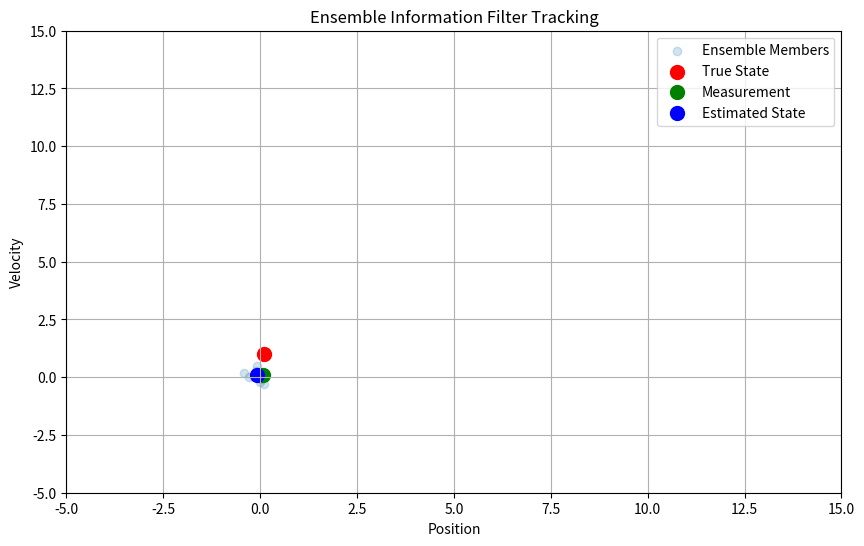

This figure's Python source:
import numpy as np
import matplotlib.pyplot as plt
from matplotlib.animation import FuncAnimation


class EnsembleInformationFilter:
    def __init__(self, n_ensemble=10, process_noise=0.1, measurement_noise=0.2):
        self.n_ensemble = n_ensemble
        self.process_noise = process_noise
        self.measurement_noise = measurement_noise

        # Initial state ensemble (position and velocity)
        self.state_ensemble = np.zeros((2, n_ensemble))
        self.state_ensemble[0, :] = np.random.normal(0, 1, n_ensemble)  # positions
        self.state_ensemble[1, :] = np.random.normal(0, 0.1, n_ensemble)  # velocities

        # Precision matrix (inverse covariance)
        self.precision_matrix = np.eye(2)  # Start with identity precision matrix

        # Time step
        self.dt = 0.1

    def predict(self):
        """Predict step: propagate ensemble forward in time"""
        F = np.array([[1, self.dt],
                      [0, 1]])  # State transition matrix

        for i in range(self.n_ensemble):
            self.state_ensemble[:, i] = F @ self.state_ensemble[:, i]
            process_noise = np.random.normal(0, self.process_noise, 2)
            self.state_ensemble[:, i] += process_noise

        # Update precision matrix (inverse covariance propagation)
        Q = self.process_noise * np.eye(2)  # Process noise covariance
        self.precision_matrix = np.linalg.inv(F @ np.linalg.inv(self.precision_matrix) @ F.T + Q)

    def update(self, measurement):
        """Update step: correct ensemble using measurement"""
        H = np.array([[1, 0]])  # Measurement matrix (only position)

        # Generate perturbed measurements
        perturbed_measurements = measurement + np.random.normal(0, self.measurement_noise, self.n_ensemble)

        # Update precision matrix with measurement information
        R = self.measurement_noise  # Measurement noise covariance
        H_precision_Ht = H @ np.linalg.inv(self.precision_matrix) @ H.T
        innovation_precision = 1 / (H_precision_Ht + R)
        kalman_gain = np.linalg.inv(self.precision_matrix) @ H.T * innovation_precision

        # Update ensemble members
        for i in range(self.n_ensemble):
            innovation = perturbed_measurements[i] - H @ self.state_ensemble[:, i]
            self.state_ensemble[:, i] += kalman_gain.flatten() * innovation

        # Update precision matrix
        self.precision_matrix += (1 / R) * (H.T @ H)

    def get_state_estimate(self):
        """Return mean of ensemble as state estimate"""
        return np.mean(self.state_ensemble, axis=1)


# Simulation parameters
n_steps = 100
true_state = np.array([0.0, 1.0])  # Initial true state [position, velocity]
measurements = []
true_states = []
estimated_states = []

# Create EnIF instance
enif = EnsembleInformationFilter()

# Set up the animation
fig, ax = plt.subplots(figsize=(10, 6))
ax.set_xlim(-5, 15)
ax.set_ylim(-5, 15)
ax.set_xlabel('Position')
ax.set_ylabel('Velocity')

# Plot objects
ensemble_scatter = ax.scatter([], [], alpha=0.2, label='Ensemble Members')
true_point = ax.scatter([], [], color='red', s=100, label='True State')
measured_point = ax.scatter([], [], color='green', s=100, label='Measurement')
estimated_point = ax.scatter([], [], color='blue', s=100, label='Estimated State')

ax.legend()
ax.grid(True)


def animate(frame):
    # Simulate true state
    F = np.array([[1, enif.dt],
                  [0, 1]])
    true_state = F @ true_states[-1] if true_states else np.array([0.0, 1.0])
    true_states.append(true_state)

    # Generate noisy measurement (only position)
    measurement = true_state[0] + np.random.normal(0, 0.2)
    measurements.append(measurement)

    # EnIF steps
    enif.predict()
    enif.update(measurement)
    estimated_state = enif.get_state_estimate()
    estimated_states.append(estimated_state)

    # Update plots
    ensemble_scatter.set_offsets(enif.state_ensemble.T)
    true_point.set_offsets([true_state[0], true_state[1]])
    measured_point.set_offsets([measurement, estimated_state[1]])
    estimated_point.set_offsets([estimated_state[0], estimated_state[1]])

    return ensemble_scatter, true_point, measured_point, estimated_point


# Create animation
anim = FuncAnimation(fig, animate, frames=n_steps, interval=50, blit=True)
plt.title('Ensemble Information Filter Tracking')
plt.show()

# Optionally save the animation
# anim.save('enif_tracking.gif', writer='pillow')